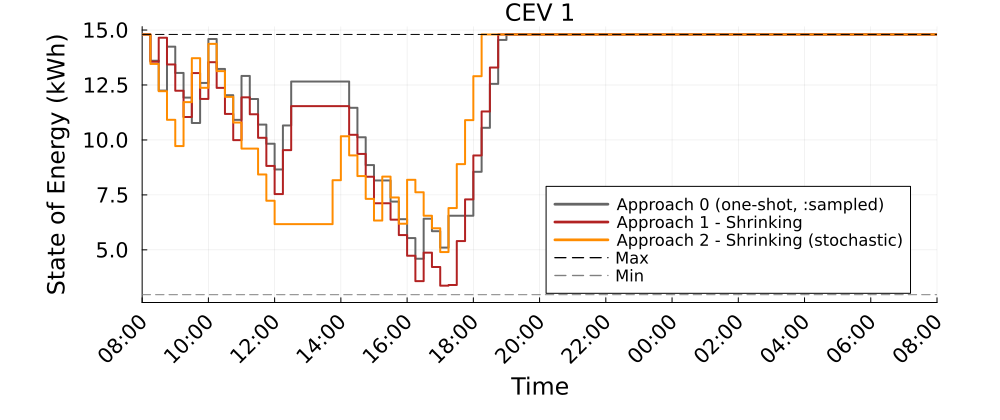

Data behind this chart, as committed beside it:
Time_Period, CEV_1_A0_kWh, CEV_1_A1S_kWh, CEV_1_A2S_kWh
1, 14.8, 14.8, 14.8
2, 13.6, 13.56, 13.46
3, 12.24, 14.65, 12.22
4, 14.24, 13.44, 10.92
5, 13.05, 12.24, 9.72
6, 11.93, 11.04, 11.72
7, 10.77, 13.04, 13.72
8, 12.59, 11.87, 12.37
9, 14.59, 13.54, 14.37
10, 13.23, 12.37, 13.13
11, 12.04, 11.18, 11.96
12, 10.91, 9.991, 10.79
13, 12.91, 11.94, 9.606
14, 11.86, 11.17, 9.606
15, 10.7, 10.1, 8.429
16, 9.828, 8.818, 7.234
17, 8.658, 7.537, 6.169
18, 10.66, 9.537, 6.169
19, 12.66, 11.54, 6.169
20, 12.66, 11.54, 6.169
21, 12.66, 11.54, 6.169
22, 12.66, 11.54, 6.169
23, 12.66, 11.54, 6.169
24, 12.66, 11.54, 8.169
25, 12.66, 11.54, 10.17
26, 11.46, 10.23, 9.298
27, 10.12, 9.364, 8.357
28, 8.857, 8.327, 7.32
29, 8.157, 7.12, 6.333
30, 8.157, 7.12, 8.333
31, 7.195, 6.373, 7.383
32, 6.394, 5.673, 6.188
33, 5.535, 4.731, 8.188
34, 4.597, 3.577, 7.62
35, 6.417, 4.873, 6.551
36, 5.849, 4.221, 5.984
37, 5.102, 3.37, 4.901
38, 6.552, 3.402, 6.901
39, 6.552, 5.4, 8.901
40, 6.552, 7.295, 10.9
41, 8.552, 9.295, 12.9
42, 10.55, 11.29, 14.8
43, 12.55, 13.29, 14.8
44, 14.55, 14.8, 14.8
45, 14.8, 14.8, 14.8
46, 14.8, 14.8, 14.8
47, 14.8, 14.8, 14.8
48, 14.8, 14.8, 14.8
49, 14.8, 14.8, 14.8
50, 14.8, 14.8, 14.8
51, 14.8, 14.8, 14.8
52, 14.8, 14.8, 14.8
53, 14.8, 14.8, 14.8
54, 14.8, 14.8, 14.8
55, 14.8, 14.8, 14.8
56, 14.8, 14.8, 14.8
57, 14.8, 14.8, 14.8
58, 14.8, 14.8, 14.8
59, 14.8, 14.8, 14.8
60, 14.8, 14.8, 14.8
... 37 more rows
